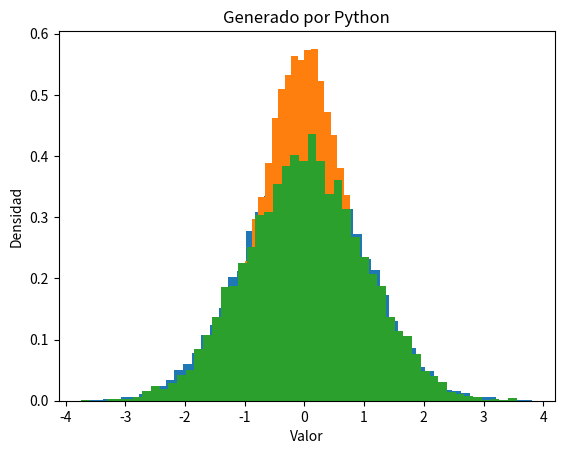

Python code for this plot:
import numpy as np # type: ignore
import matplotlib.pyplot as plt # type: ignore

#Distribucion Normal
#Transformada Inversa
def generar_normal(tamanio):
    u1 = np.random.uniform(0, 1, tamanio)
    u2 = np.random.uniform(0, 1, tamanio)
    return np.sqrt(-2 * np.log(u1)) * np.cos(2 * np.pi * u2)

#Método del Rechazo
def generar_normal_rechazo(tamanio):
    muestras=[]
    while (len(muestras) < tamanio):
        x = np.random.normal(0,1)
        u = np.random.uniform(0,1)
        if u <= np.exp(-x**2/2) / np.sqrt(2 * np.pi):
            muestras.append(x)
    return np.array(muestras)

# Generar valores
valores_normal = generar_normal(10000)
valores_normal_rechazo = generar_normal_rechazo(10000)

# Visualizacion Inversa
plt.hist(valores_normal, bins=50, density=True)
plt.title('Transformada Inversa')
plt.xlabel('Valor')
plt.ylabel('Densidad')
plt.show()

# Visualizacion Rechazo
plt.hist(valores_normal_rechazo, bins=50, density=True)
plt.title('Metodo del Rechazo')
plt.xlabel('Valor')
plt.ylabel('Densidad')
plt.show()

# Visualizacion Python
plt.hist((np.random.normal(0,1,10000)), bins=50, density=True)
plt.title('Generado por Python')
plt.xlabel('Valor')
plt.ylabel('Densidad')
plt.show()